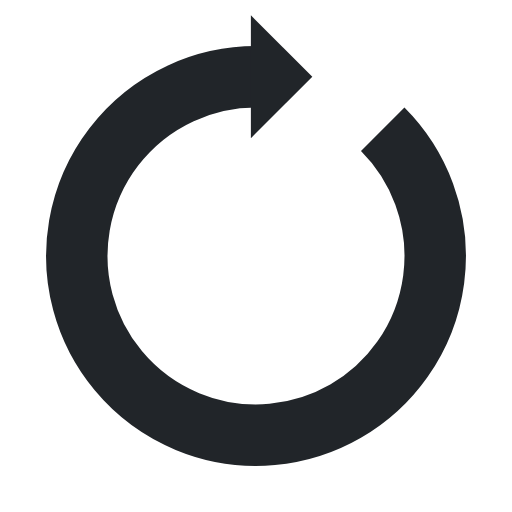
t = 0.00 s
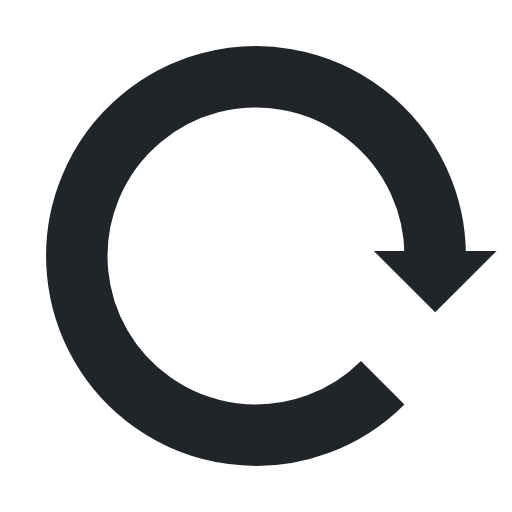
t = 0.25 s
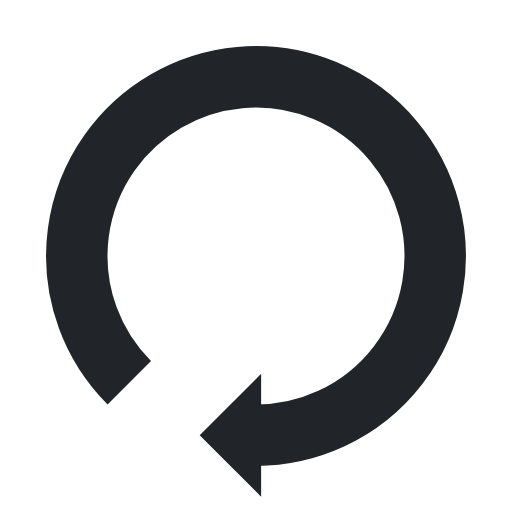
t = 0.50 s
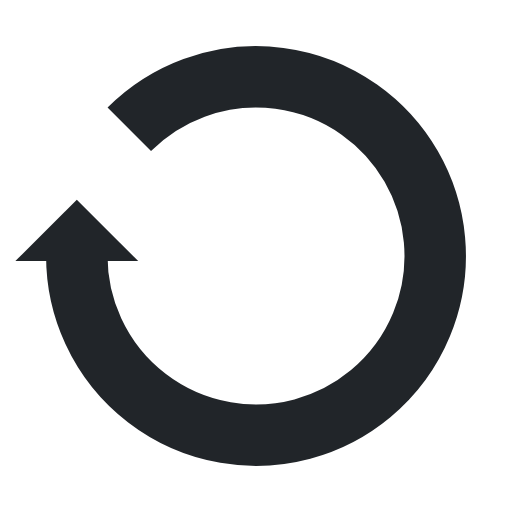
t = 0.75 s

The animated SVG that drew these frames (rendered in a browser with its animation timeline set to each time). Animation: 1 SMIL element (animateTransform=1); one cycle of 1.00 s, repeats indefinitely.

<?xml version="1.0" encoding="utf-8"?>
<svg xmlns="http://www.w3.org/2000/svg" xmlns:xlink="http://www.w3.org/1999/xlink" style="margin: auto; background: none; display: block; shape-rendering: auto;" width="200px" height="200px" viewBox="0 0 100 100" preserveAspectRatio="xMidYMid">
<g>
  <path d="M50 15A35 35 0 1 0 74.74873734152916 25.251262658470843" fill="none" stroke="#212529" stroke-width="12"></path>
  <path d="M49 3L49 27L61 15L49 3" fill="#212529"></path>
  <animateTransform attributeName="transform" type="rotate" repeatCount="indefinite" dur="1s" values="0 50 50;360 50 50" keyTimes="0;1"></animateTransform>
</g>
<!-- [ldio] generated by https://loading.io/ --></svg>
